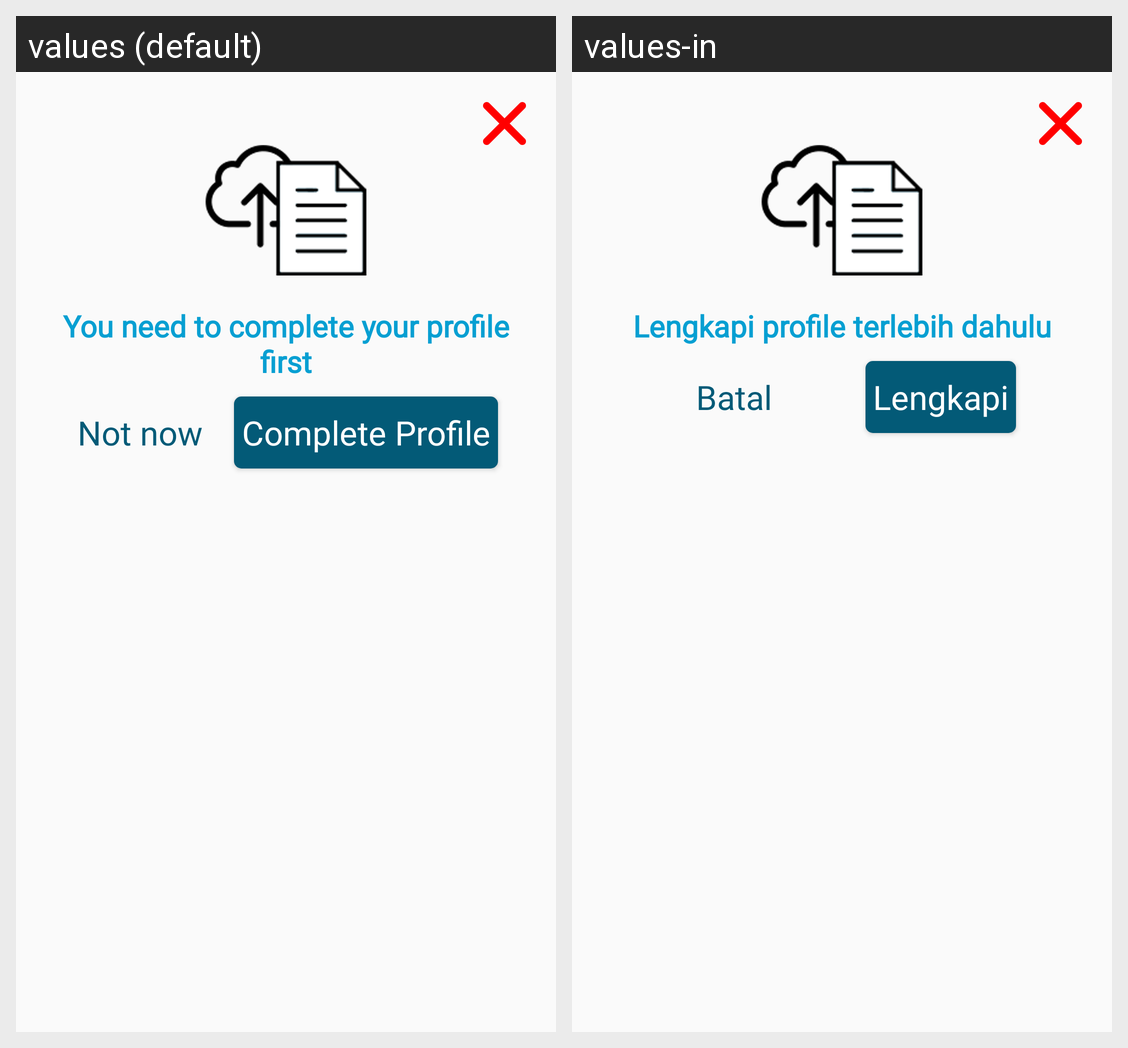

For this localized Android screen grid, give each drawn string resource with its value in every locale shown.
Android screen res/layout/alert_resume_uploads.xml rendered under 2 locales, left to right: values (default), values-in. Device: Nexus 5 (rendered at 1080×1920; each locale shown at half size, 540×960, under a caption strip naming it); theme AppTheme.
Strings drawn on this screen, with the default value and each locale's value (text and hints the layout hard-codes, and strings that could not be matched under every locale, appear in the picture but are not listed):

upload_your_resume
  values: You need to complete your profile first
  values-in: Lengkapi profile terlebih dahulu

complete
  values: Complete Profile
  values-in: Lengkapi

not_now
  values: Not now
  values-in: Batal
